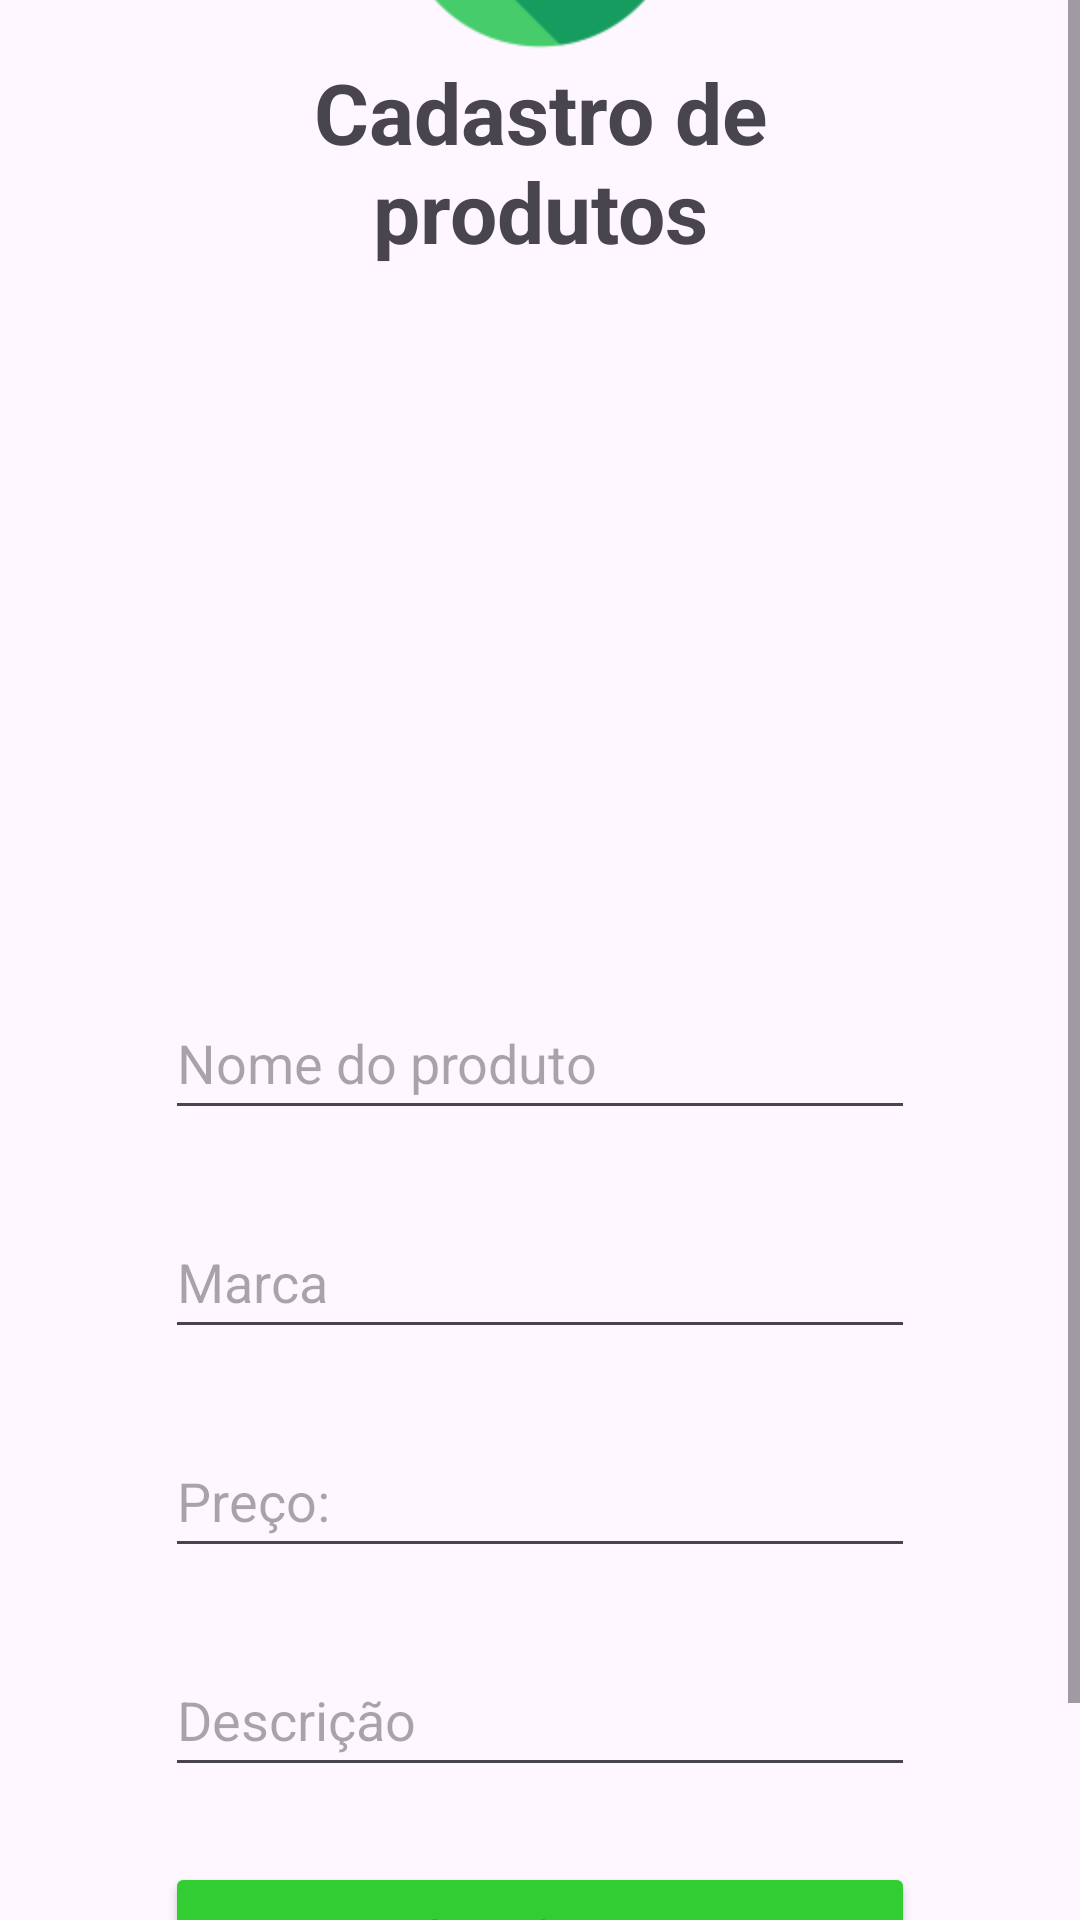

Produce the Android XML layout that renders to this screen, including the resource entries it uses.
<!-- AndroidManifest.xml: application theme Theme.AdondeApp -->
<!-- res/layout/cadastroprodutos_fragments.xml -->
<?xml version="1.0" encoding="utf-8"?>
<androidx.constraintlayout.widget.ConstraintLayout xmlns:android="http://schemas.android.com/apk/res/android"
    xmlns:app="http://schemas.android.com/apk/res-auto"
    xmlns:tools="http://schemas.android.com/tools"
    android:layout_width="match_parent"
    android:layout_height="match_parent"
    android:textAlignment="center"
    tools:context=".MapActivity"
    tools:ignore="MissingDefaultResource"
    android:id="@+id/menutela">

    <ScrollView
        android:layout_width="match_parent"
        android:layout_height="match_parent"
        app:layout_constraintBottom_toBottomOf="parent"
        app:layout_constraintEnd_toEndOf="parent"
        app:layout_constraintStart_toStartOf="parent"
        app:layout_constraintTop_toTopOf="parent">

        <LinearLayout
            android:layout_width="250dp"
            android:layout_height="wrap_content"
            android:orientation="vertical"
            android:layout_gravity="center">

            <ImageView
                android:layout_width="100dp"
                android:layout_height="100dp"
                android:layout_gravity="center"
                android:contentDescription="Imagem de perfil"
                android:src="@mipmap/produto" />

            <TextView
                android:layout_width="wrap_content"
                android:layout_height="80dp"
                android:layout_marginBottom="20dp"
                android:fontFamily="sans-serif"
                android:text="Cadastro de produtos"
                android:textAlignment="center"
                android:textSize="28sp"
                android:textStyle="bold" />

            <ImageView
                android:id="@+id/viewProduct"
                android:layout_width="200dp"
                android:layout_height="200dp"
                android:layout_gravity="center"
                app:srcCompat="@mipmap/camicon" />

            <EditText
                android:id="@+id/nomeproduto"
                android:layout_width="match_parent"
                android:layout_height="48dp"
                android:layout_marginTop="10dp"
                android:ems="10"
                android:hint="Nome do produto"
                android:inputType="text" />

            <EditText
                android:id="@+id/marcaproduto"
                android:layout_width="match_parent"
                android:layout_height="48dp"
                android:layout_marginTop="25dp"
                android:ems="10"
                android:hint="Marca"
                android:inputType="text" />

            <EditText
                android:id="@+id/precoproduto"
                android:layout_width="match_parent"
                android:layout_height="48dp"
                android:layout_marginTop="25dp"
                android:ems="10"
                android:hint="Preço:"
                android:inputType="number" />

            <EditText
                android:layout_width="match_parent"
                android:layout_height="48dp"
                android:layout_marginTop="25dp"
                android:ems="10"
                android:hint="Descrição"
                android:inputType="text" />

            <Button
                android:id="@+id/cadastrarproduto"
                android:layout_width="match_parent"
                android:layout_height="wrap_content"
                android:layout_marginTop="25dp"
                android:backgroundTint="#32CD32"
                android:text="Cadastrar" />

            <Button
                android:id="@+id/retornarprodutomenu"
                android:layout_width="match_parent"
                android:layout_height="wrap_content"
                android:layout_marginTop="5dp"
                android:backgroundTint="#8A252222"
                android:onClick="switchMenu"
                android:text="Voltar" />


        </LinearLayout>


    </ScrollView>
</androidx.constraintlayout.widget.ConstraintLayout>
<!-- resources referenced by this layout -->
<resources>
  <!-- mipmap produto: png bitmap (mipmap-xxxhdpi, 8420 bytes) -->
  <style name="Theme.AdondeApp" parent="Base.Theme.AdondeApp" />
  <style name="Base.Theme.AdondeApp" parent="Theme.Material3.DayNight.NoActionBar">
          
          
      </style>
</resources>
